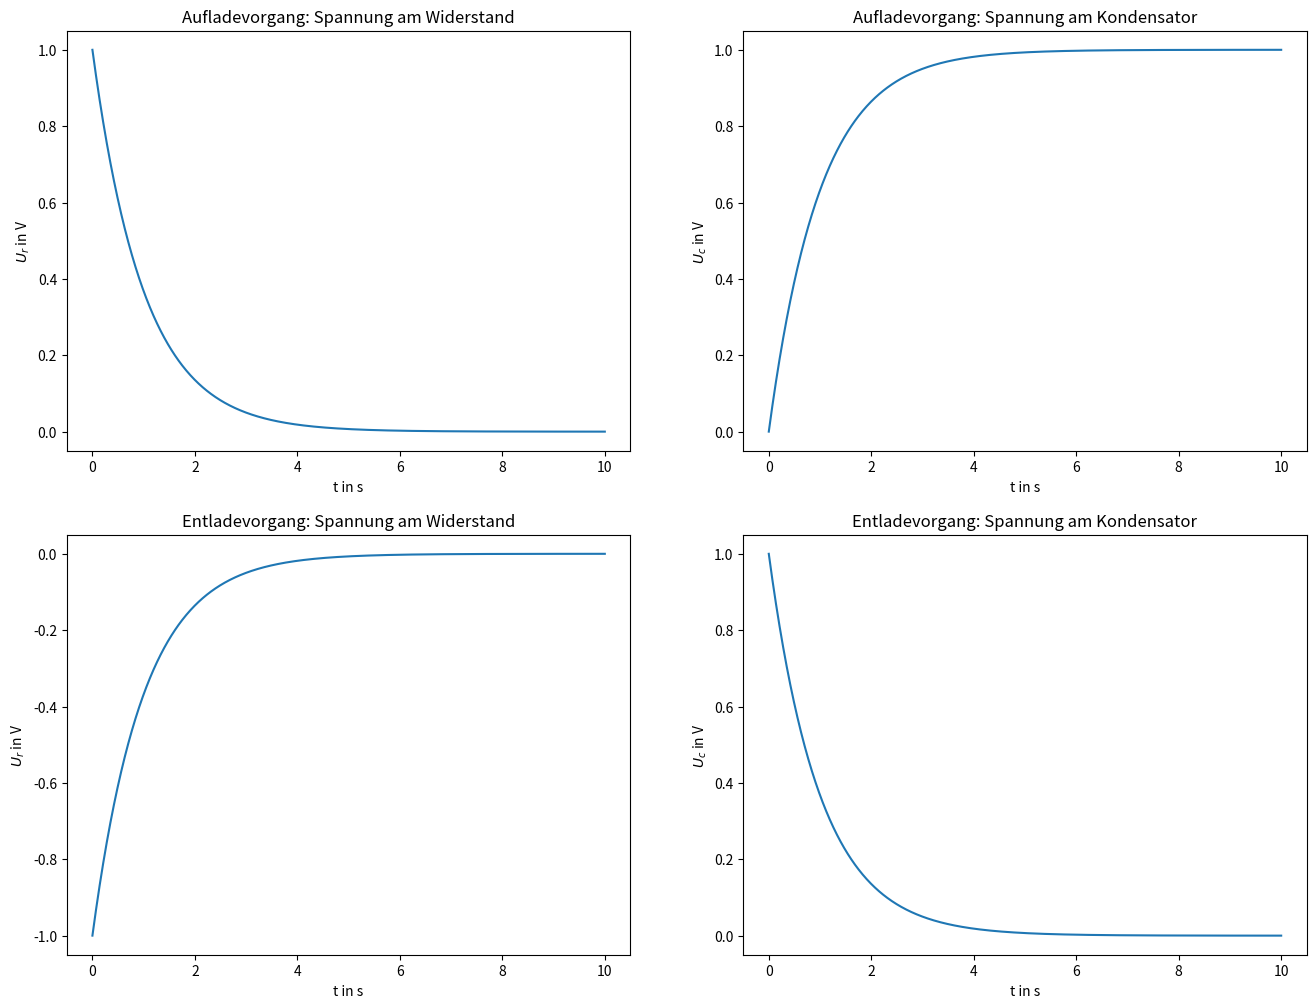

Generate this figure with matplotlib:
import matplotlib.pyplot as plt
import numpy as np
t=np.linspace(0,10,1000)
fig = plt.figure(figsize=(16,12))

ax1 = fig.add_subplot(221)
ax1.plot(t,np.exp(-t))
ax1.set_ylabel("$U_r$ in V")
ax1.set_xlabel("t in s")
ax1.set_title("Aufladevorgang: Spannung am Widerstand")

ax2 = fig.add_subplot(222)
ax2.plot(t,1-np.exp(-t))
ax2.set_ylabel("$U_c$ in V")
ax2.set_xlabel("t in s")
ax2.set_title("Aufladevorgang: Spannung am Kondensator")

ax3 = fig.add_subplot(223)
ax3.plot(t,-np.exp(-t))
ax3.set_ylabel("$U_r$ in V")
ax3.set_xlabel("t in s")
ax3.set_title("Entladevorgang: Spannung am Widerstand")

ax4 = fig.add_subplot(224)
ax4.plot(t,np.exp(-t))
ax4.set_ylabel("$U_c$ in V")
ax4.set_xlabel("t in s")
ax4.set_title("Entladevorgang: Spannung am Kondensator")

plt.show()
